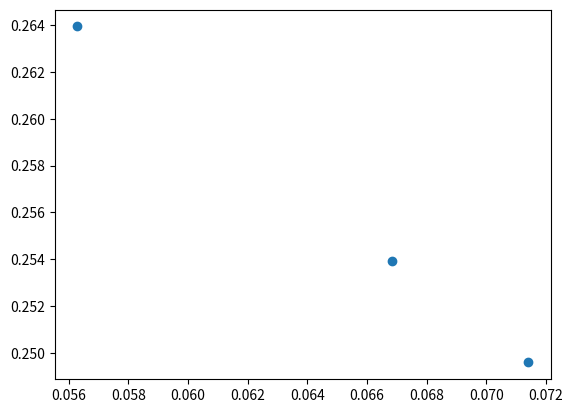

The script that saved this image:
import numpy as np
import matplotlib.pyplot as plt

def main():
    N = 2
    K = 0.95
   # R = np.array([0.061662, 0.096267, 0.067463, 0.101204, 0.11586, 0.057558, 
   #               0.066827, 0.071403, 0.056281])
    R = np.array([0.066827, 0.071403, 0.056281])

    W  = 139200
    Fn = 23255

    bank_angle = 0*np.pi/180

    sin_gamma = K * (N * Fn / W - R / np.cos(bank_angle))
    print(sin_gamma)
    plt.plot(R, sin_gamma, 'o')
    plt.show()
    
    return 0 

if __name__ == '__main__':
    main()

